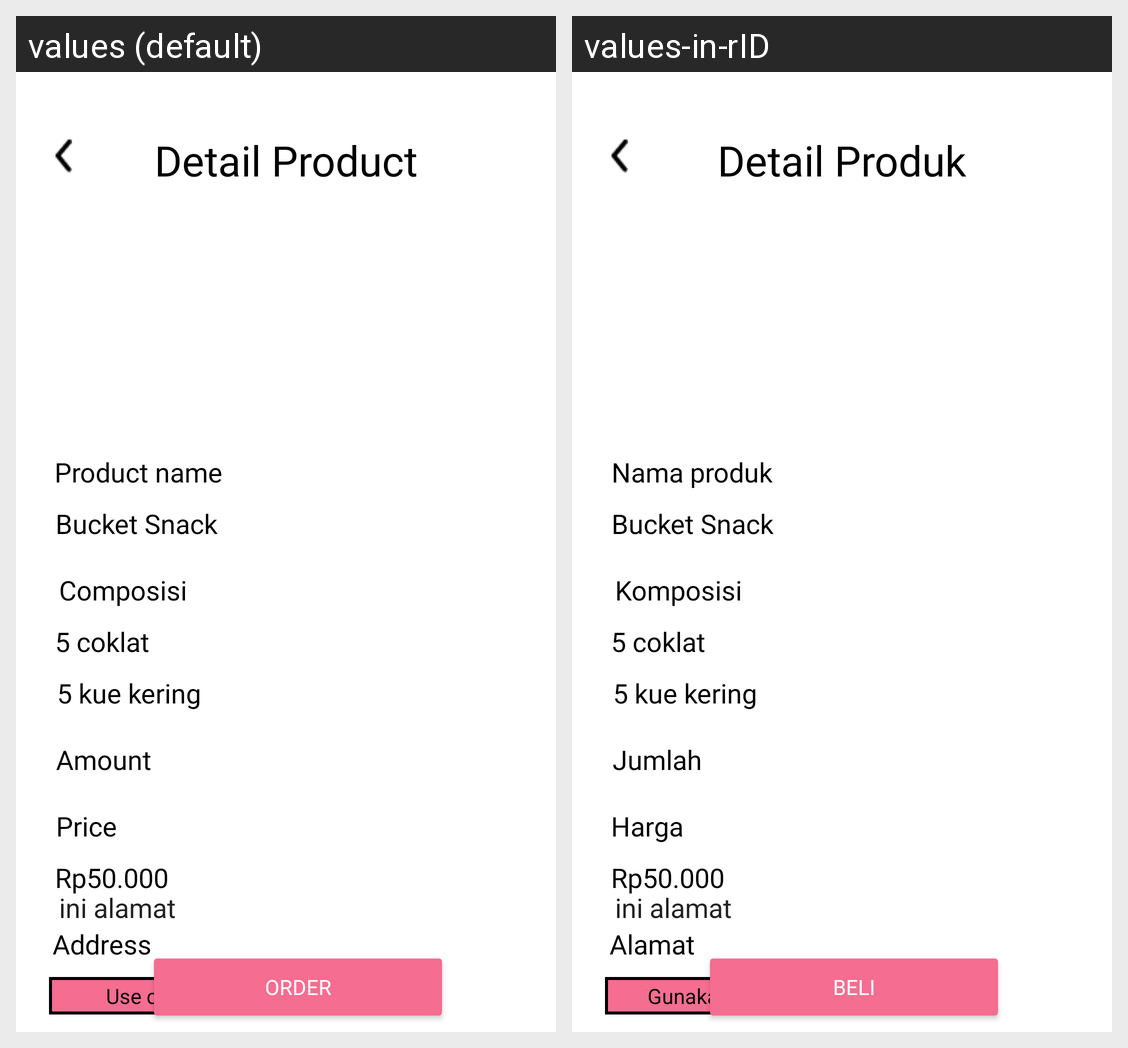

This grid shows one Android layout under two languages. Give, for every string resource on the screen, its name, the default text and each shown locale's text.
Android screen res/layout/activity_detailproduk.xml rendered under 2 locales, left to right: values (default), values-in-rID. Device: Nexus 5 (rendered at 1080×1920; each locale shown at half size, 540×960, under a caption strip naming it); theme Theme.LovingtonApp.
Strings drawn on this screen, with the default value and each locale's value (text and hints the layout hard-codes, and strings that could not be matched under every locale, appear in the picture but are not listed):

detail_product
  values: Detail Product
  values-in-rID: Detail Produk

product_name
  values: Product name
  values-in-rID: Nama produk

composisi
  values: Composisi
  values-in-rID: Komposisi

amount
  values: Amount
  values-in-rID: Jumlah

price
  values: Price
  values-in-rID: Harga

address
  values: Address
  values-in-rID: Alamat

uselocation
  values: Use current location
  values-in-rID: Gunakan lokasi saat ini

order
  values: Order
  values-in-rID: Beli
